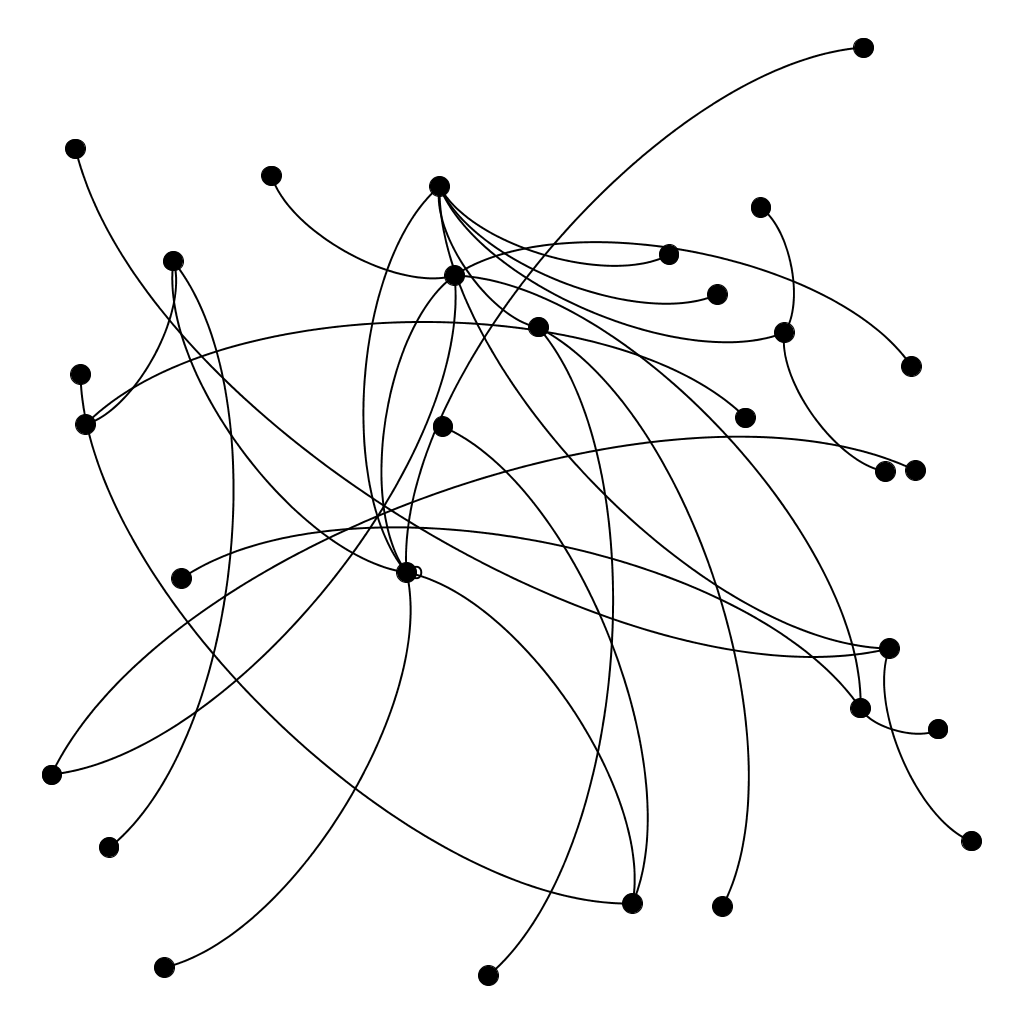

Values plotted in this chart, from the file beside it:
; n0; n1; n2; n3; n4; n5; n6; n7; n8; n9; n10; n11; n12; n13; n14; n15; n16; n17; n18; n19; n20; n21; n22
n0; 2; 0; 0; 2; 0; 2; 2; 0; 0; 0; 0; 0; 0; 0; 0; 0; 0; 0; 0; 0; 2; 0; 0
n1; 0; 0; 0; 0; 0; 0; 0; 0; 0; 0; 0; 0; 0; 0; 0; 0; 0; 0; 0; 0; 0; 0; 0
n2; 0; 0; 0; 2; 0; 0; 0; 0; 0; 0; 0; 0; 0; 0; 0; 0; 0; 0; 0; 0; 0; 0; 0
n3; 2; 0; 2; 0; 2; 0; 0; 0; 0; 0; 0; 0; 0; 0; 0; 0; 0; 0; 0; 0; 0; 0; 0
n4; 0; 0; 0; 2; 0; 0; 0; 0; 0; 0; 0; 0; 0; 0; 0; 0; 0; 0; 0; 0; 0; 0; 0
n5; 2; 0; 0; 0; 0; 0; 0; 0; 2; 0; 0; 0; 0; 0; 0; 0; 0; 0; 0; 2; 0; 0; 0
n6; 2; 0; 0; 0; 0; 0; 0; 0; 0; 0; 0; 0; 2; 0; 0; 0; 0; 0; 0; 0; 0; 2; 2
n7; 0; 0; 0; 0; 0; 0; 0; 0; 0; 0; 0; 2; 0; 0; 2; 0; 0; 0; 0; 0; 0; 0; 0
n8; 0; 0; 0; 0; 0; 2; 0; 0; 0; 0; 0; 0; 0; 0; 0; 0; 0; 0; 0; 0; 0; 0; 0
n9; 0; 0; 0; 0; 0; 0; 0; 0; 0; 0; 0; 0; 0; 0; 0; 0; 0; 0; 0; 0; 0; 2; 0
n10; 0; 0; 0; 0; 0; 0; 0; 0; 0; 0; 0; 0; 0; 0; 0; 0; 0; 0; 0; 0; 0; 0; 0
n11; 0; 0; 0; 0; 0; 0; 0; 2; 0; 0; 0; 0; 0; 0; 0; 0; 0; 0; 0; 0; 0; 0; 0
n12; 0; 0; 0; 0; 0; 0; 2; 0; 0; 0; 0; 0; 0; 0; 0; 0; 0; 0; 0; 0; 0; 0; 0
n13; 0; 0; 0; 0; 0; 0; 0; 0; 0; 0; 0; 0; 0; 0; 0; 0; 2; 0; 0; 0; 0; 0; 0
n14; 0; 0; 0; 0; 0; 0; 0; 2; 0; 0; 0; 0; 0; 0; 0; 0; 0; 0; 0; 0; 0; 0; 0
n15; 0; 0; 0; 0; 0; 0; 0; 0; 0; 0; 0; 0; 0; 0; 0; 0; 0; 0; 0; 0; 0; 0; 0
n16; 0; 0; 0; 0; 0; 0; 0; 0; 0; 0; 0; 0; 0; 2; 0; 0; 0; 0; 0; 0; 0; 0; 0
n17; 0; 0; 0; 0; 0; 0; 0; 0; 0; 0; 0; 0; 0; 0; 0; 0; 0; 0; 0; 0; 0; 2; 0
n18; 0; 0; 0; 0; 0; 0; 0; 0; 0; 0; 0; 0; 0; 0; 0; 0; 0; 0; 0; 0; 0; 0; 0
n19; 0; 0; 0; 0; 0; 2; 0; 0; 0; 0; 0; 0; 0; 0; 0; 0; 0; 0; 0; 0; 0; 0; 0
n20; 2; 0; 0; 0; 0; 0; 0; 0; 0; 0; 0; 0; 0; 0; 0; 0; 0; 0; 0; 0; 0; 0; 0
n21; 0; 0; 0; 0; 0; 0; 2; 0; 0; 2; 0; 0; 0; 0; 0; 0; 0; 2; 0; 0; 0; 0; 0
n22; 0; 0; 0; 0; 0; 0; 2; 0; 0; 0; 0; 0; 0; 0; 0; 0; 0; 0; 0; 0; 0; 0; 0
n23; 0; 0; 0; 0; 0; 0; 2; 0; 0; 0; 0; 0; 0; 0; 0; 0; 0; 0; 0; 0; 0; 0; 0
n24; 0; 0; 0; 0; 0; 0; 0; 0; 0; 0; 0; 0; 2; 0; 0; 0; 0; 0; 0; 0; 0; 0; 0
n25; 0; 0; 0; 0; 0; 0; 0; 0; 0; 0; 2; 0; 0; 0; 0; 0; 0; 0; 2; 0; 0; 0; 0
n26; 0; 0; 0; 0; 0; 0; 0; 0; 0; 0; 0; 0; 0; 0; 0; 0; 0; 0; 0; 2; 0; 0; 0
n27; 2; 2; 0; 0; 0; 0; 0; 2; 0; 0; 0; 0; 0; 0; 0; 2; 2; 0; 0; 0; 0; 0; 0
n28; 2; 0; 0; 0; 0; 0; 0; 0; 0; 0; 0; 0; 0; 0; 0; 0; 0; 0; 0; 0; 0; 0; 0
n29; 0; 0; 0; 0; 0; 0; 0; 0; 0; 0; 0; 0; 0; 0; 0; 0; 2; 0; 0; 0; 0; 0; 0
